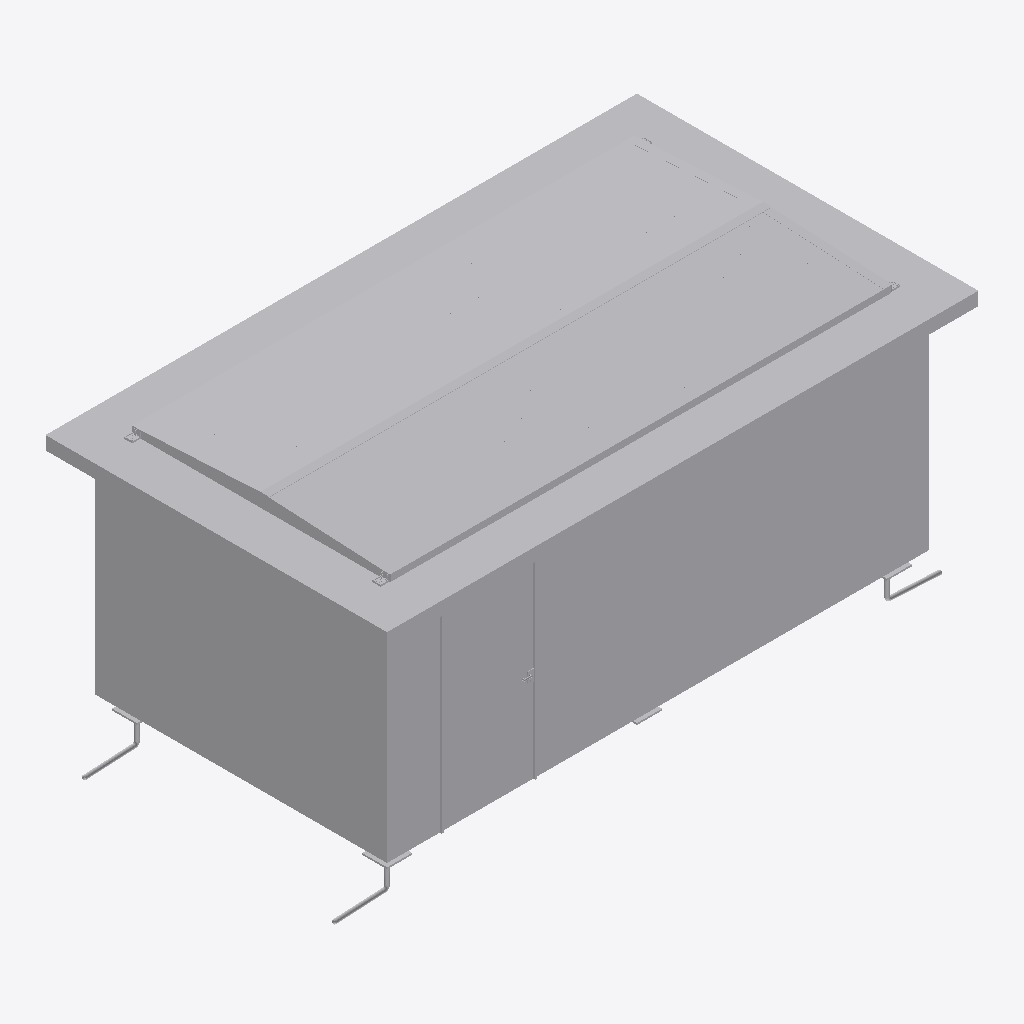
Isometric view of an IFC building model (IFC-SPF (STEP), schema IFC4, length unit metre), seen from the south-west, elements coloured by IFC class: 1 other element (light grey).
Extent 7.3 m × 4.1 m × 3.4 m (x, y, z). Storeys (1): Ebene 0 at 0.00 m. Elements (1): 1 IfcBuildingElementProxy.

HEADER;
FILE_DESCRIPTION(('ViewDefinition [CoordinationView_V2.0]','ExchangeRequirement []'),'2;1');
FILE_NAME('','2024-05-09T14:06:22',(''),(''),'ODA IFC SDK 22.6','22.1.1.516 - Exporter 22.1.1.516 - Default UI','');
FILE_SCHEMA(('IFC4'));
ENDSEC;
DATA;
#93=IFCPROJECT('3JkdSrIPPFBg8WI9Yiw3Uw',#20,'',$,$,'','',(#86),#83);
#105=IFCSITE('3JkdSrIPPFBg8WI9Yiw3Uu',#20,'Default',$,$,#104,$,$,.ELEMENT.,(42,24,53,508911),(-71,-15,-29,-58837),0.0,$,$);
#95=IFCBUILDING('3JkdSrIPPFBg8WI9Yiw3Ux',#20,'',$,$,#16,$,'',.ELEMENT.,$,$,#94);
#98=IFCBUILDINGSTOREY('3JkdSrIPPFBg8WI9XJ5yzH',#20,'Ebene 0',$,'Ebene:Ebene 1',#97,$,'Ebene 0',.ELEMENT.,0.0);
#18867=IFCBUILDINGELEMENTPROXY('1$O53gTk9Cjfjjdp4h2Oiv',#20,'DB_Pavillon_6500:DB_Pavillon_6500:2939388',$,'DB_Pavillon_6500:DB_Pavillon_6500',#18866,#18864,'2939388',.NOTDEFINED.);
ENDSEC;
